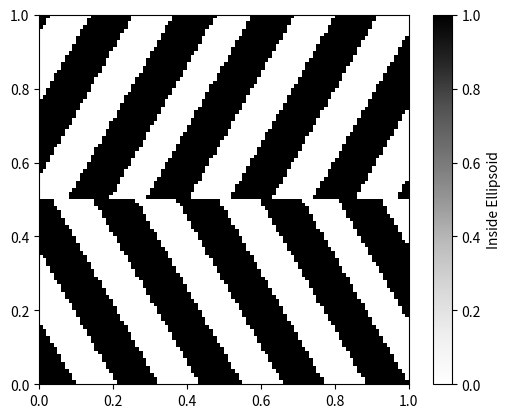

Write Python code to recreate this figure.
import numpy as np
from scipy.spatial import cKDTree
import matplotlib.pyplot as plt
import time

class CreateMicrostructure:
    def __init__(self, dimensions, gridSize, seed, density):
        self.dimensions = dimensions # 2 x 1 array
        self.gridSize = gridSize # 2 x 1 array 
        self.seed = seed
        self.density = density

    def  generateEllipsoidalMicrostructure(self, n, size_bounds, ellipticity_bounds, rotation_bounds):
        np.random.seed(self.seed)
        ellipses = []
        centers = []
        min_distance = (size_bounds[0] + size_bounds[1]) / 2  # Minimum distance between centers

        for _ in range(n):
            # Check if the new center is at least min_distance away from all other centers
            while True:                    
                # Randomly generate the center of the ellipse
                x_center = np.random.uniform(0, self.dimensions[0])
                y_center = np.random.uniform(0, self.dimensions[1])

                # If there are existing centers, use cKDTree to check distances
                if centers:
                    tree = cKDTree(np.array(centers))
                    distances, _ = tree.query([x_center, y_center], k=1)
                    if distances < min_distance:
                        continue  # Too close, generate a new center

                # Valid center found
                break
            
            # Generate major and minor axes of the ellipse
            radius = np.random.uniform(size_bounds[0],size_bounds[1])
            ellipticity = np.random.uniform(ellipticity_bounds[0], ellipticity_bounds[1])

            major_axis = radius
            minor_axis = radius * ellipticity

            # Generate a random rotation angle
            rotation_angle = np.random.uniform(rotation_bounds[0], rotation_bounds[1])

            ellipses.append([x_center, y_center, major_axis, minor_axis, rotation_angle])
            centers.append([x_center, y_center])

        # Store the generated ellipses
        self.ellipses = ellipses

    def rasterizeEllipsoids(self):
        # Create 2D meshgrid of physical coordinates
        x_lin = (np.arange(self.gridSize[0]) + 0.5) * self.dimensions[0] / self.gridSize[0]
        y_lin = (np.arange(self.gridSize[1]) + 0.5) * self.dimensions[1] / self.gridSize[1]
        X, Y = np.meshgrid(x_lin, y_lin, indexing='ij')  # Shape: (Nx, Ny)

        raster = np.zeros_like(X, dtype=int)

        for x_center, y_center, major_axis, minor_axis, rotation_angle in self.ellipses:
            cos_theta = np.cos(rotation_angle)
            sin_theta = np.sin(rotation_angle)

            # Shift the grid to ellipse center
            X_shifted = X - x_center
            Y_shifted = Y - y_center

            # Rotate grid
            X_rot = cos_theta * X_shifted + sin_theta * Y_shifted
            Y_rot = -sin_theta * X_shifted + cos_theta * Y_shifted

            # Ellipse equation: (x/a)^2 + (y/b)^2 <= 1
            inside = ((X_rot / major_axis) ** 2 + (Y_rot / minor_axis) ** 2) <= 1

            raster = np.logical_or(raster, inside)

        self.raster = raster.astype(int)
        return self.raster
    

    def  generateFiberMicrostructure(self, n, thickness, theta):
        fibers = []
        self.theta = theta

        nThick = n*thickness
        cos_theta = np.cos(theta)
        tan_theta = np.tan(abs(theta))


        yMax = self.dimensions[1]

        if (nThick)/self.dimensions[0] > 0.9:
            thickness = (self.dimensions[0] * 0.9) / n

        spacing = (self.dimensions[0] - nThick) / (n-1)

        for i in range(n):
            # Define fiber extents
            # Bottom left corner
            xL = (spacing + thickness) * i

            # Bottom right corner
            xR = xL + thickness 
        
            # Choose pivot and rotate points
            if theta > 0: # pivot is bottom right point (counter clockwise rotation)
                beta1 = xR - (thickness/cos_theta)
                beta2 = xR
                fibers.append([beta1, beta2]) # x-components of x-intercepts, slope (alpha) is just tan(theta), x = alpha *y + beta 
            else:
                beta1 = xL 
                beta2 = xL + (thickness/cos_theta)
                fibers.append([beta1, beta2]) # x-components of x-intercepts, slope (alpha) is just tan(theta), x = alpha *y + beta  
        

        # Adding ghost nodes (only if a tilted fiber is needed)
        for i in range(n):
            if theta > 0: # Add ghost fibers to the right of the microstructure
                # Bottom left corner
                xL = self.dimensions[0] + (spacing + thickness) * (i+0.5)

                # Bottom right corner
                xR = xL + thickness 

                beta1 = xR - (thickness/cos_theta)
                beta2 = xR

                # Direction of each line from the slope
                dirY = 1
                dirX = - tan_theta

                # Need to check if ghost fiber intersects microstructure domain. We can do this by a bounding box check (similar to ray tracing)
                tx1 = (self.dimensions[0] - xL)/dirX
                tx2 = (0 - xL)/dirX

                ty1 = (yMax)
                ty2 = 0

                tmin = max(min(tx1, tx2), min(ty1, ty2))
                tmax = min(max(tx1, tx2), max(ty1, ty2))

                if tmax>tmin and tmin > 0 and tmax > 0:
                    print("I am here")
                    fibers.append([beta1, beta2]) # intersection with microstructure -> add fiber

            elif theta < 0: # Add ghost fibers to the left of the microstructure
                # Bottom left corner
                xL = - self.dimensions[0] + (spacing + thickness) * (i-0.5)

                # Bottom right corner
                xR = xL + thickness

                beta1 = xL 
                beta2 = xL + (thickness/cos_theta)
                fibers.append([beta1, beta2])

                # Direction of each line from the slope
                dirY = 1
                dirX = tan_theta

                # Need to check if ghost fiber intersects microstructure domain. We can do this by a bounding box check (similar to ray tracing)
                tx1 = (self.dimensions[0] - xR)/dirX
                tx2 = (0 - xR)/dirX

                ty1 = (yMax)
                ty2 = 0

                tmin = max(min(tx1, tx2), min(ty1, ty2))
                tmax = min(max(tx1, tx2), max(ty1, ty2))

                if tmax>tmin and tmin > 0 and tmax > 0:
                    fibers.append([beta1, beta2]) # intersection with microstructure -> add fiber
        
        # Store the generated ellipses
        self.fibers = fibers

    def rasterizeFibers(self, y_min=0.0, y_max=None):
        if y_max is None:
            y_max = self.dimensions[1]

        dx = self.dimensions[0] / self.gridSize[0]
        dy = self.dimensions[1] / self.gridSize[1]

        # Create a raster grid
        raster = np.zeros((self.gridSize[0], self.gridSize[1]), dtype=int)

        # Create physical coordinate grid (center of each pixel)
        x_lin = (np.arange(self.gridSize[0]) + 0.5) * dx
        y_lin = (np.arange(self.gridSize[1]) + 0.5) * dy
        X, Y = np.meshgrid(x_lin, y_lin, indexing='ij')  # shape (Nx, Ny)

        tan_theta = np.tan(abs(self.theta))
        mask_y = (Y >= y_min) & (Y <= y_max)

        for beta1, beta2 in self.fibers:
            if self.theta > 0:
                # Two boundary lines: x = tan(theta) * y + beta1 and beta2
                x_left = -tan_theta * Y + beta1
                x_right = -tan_theta * Y + beta2
            else:
                # Two boundary lines: x = tan(theta) * y + beta1 and beta2
                x_left = tan_theta * Y + beta1
                x_right = tan_theta * Y + beta2

            # Handle both increasing and decreasing x (depending on theta sign)
            if beta1 < beta2:
                inside = (X >= x_left) & (X <= x_right)
            else:
                inside = (X >= x_right) & (X <= x_left)

            inside &= mask_y  # Restrict to layer region
            raster = np.logical_or(raster, inside)

        return raster.astype(int)

    

# Record the start time
start_time = time.time()

micro = CreateMicrostructure(dimensions=(1.0, 1.0), gridSize=(100, 100), seed=42, density=10)
# micro.generateEllipsoidalMicrostructure(
#     n=100,
#     size_bounds=(0.01, 0.05),
#     ellipticity_bounds=(0.1, 0.2),
#     rotation_bounds=(0, 2 * np.pi)
# )
# # raster = micro.rasterizeEllipsoids()
# raster = micro.rasterizeEllipsoidsVectorized()

micro.generateFiberMicrostructure(n=5, thickness = 0.1, theta = np.radians(30))
raster1 = micro.rasterizeFibers(0,0.5)

micro.generateFiberMicrostructure(n=5, thickness = 0.1, theta = np.radians(-30))
raster2 = micro.rasterizeFibers(0.5,1)

# Combine layers
composite_raster = np.maximum(raster1, raster2)

# Record the end time
end_time = time.time()

# Calculate the total run time
total_run_time = end_time - start_time

# Print the total run time
print(f"Total run time: {total_run_time} seconds")

# Visualize the rasterized grid
# plt.imshow(raster.T, extent=(0, 1, 0, 1), origin='lower', cmap='Greys')
plt.imshow(composite_raster.T, extent=(0, 1, 0, 1), origin='lower', cmap='Greys')
plt.colorbar(label='Inside Ellipsoid')
plt.show()
